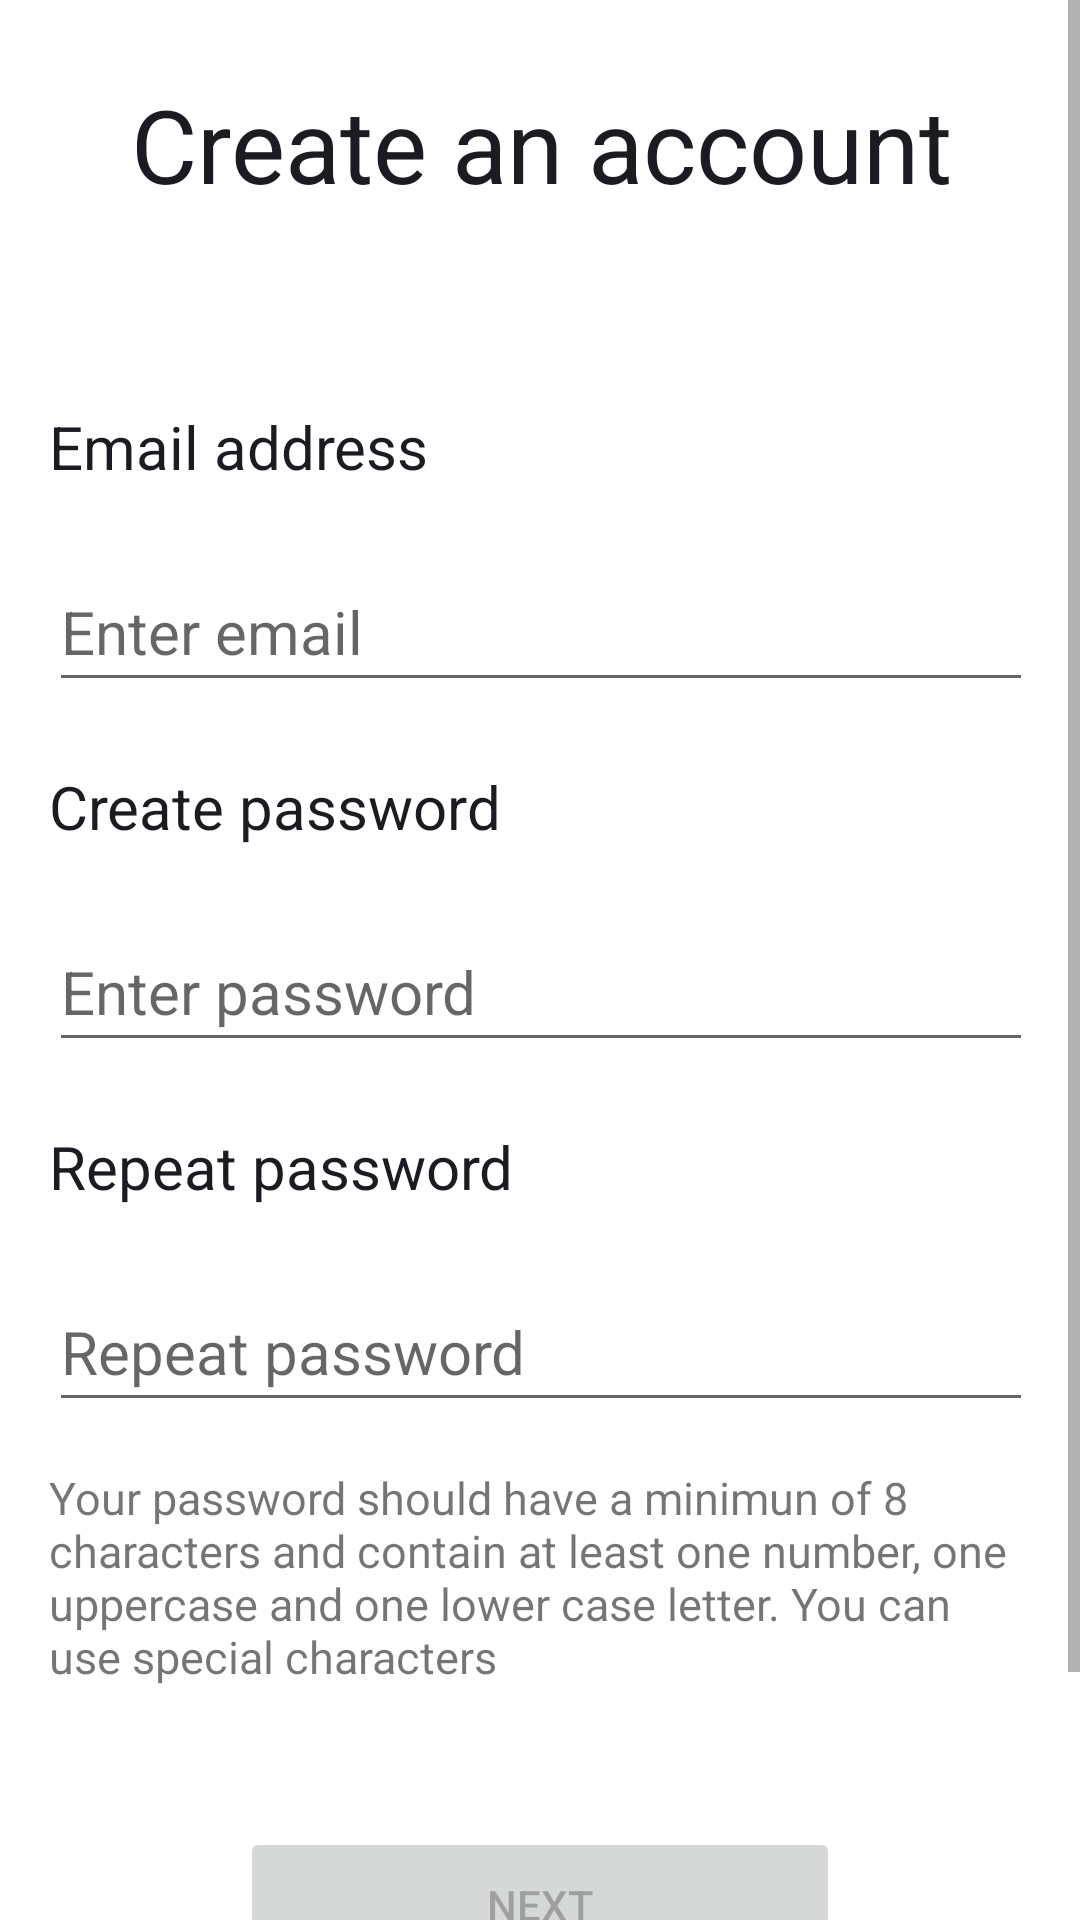

Produce the Android XML layout that renders to this screen, including the resource entries it uses.
<!-- AndroidManifest.xml: application theme Theme.Week1Test -->
<!-- res/layout/activity_create_account.xml -->
<?xml version="1.0" encoding="utf-8"?>
<ScrollView xmlns:android="http://schemas.android.com/apk/res/android"
    xmlns:app="http://schemas.android.com/apk/res-auto"
    xmlns:tools="http://schemas.android.com/tools"
    android:layout_width="match_parent"
    android:layout_height="match_parent">

    <androidx.constraintlayout.widget.ConstraintLayout
        android:layout_width="match_parent"
        android:layout_height="match_parent"

        tools:context=".CreateAccount">

        <androidx.constraintlayout.widget.ConstraintLayout
            android:layout_width="408dp"
            android:layout_height="735dp"
            android:paddingLeft="40dp"
            android:paddingRight="40dp"
            android:paddingBottom="5dp"
            android:scrollbars="vertical"
            app:layout_constraintBottom_toBottomOf="parent"
            app:layout_constraintEnd_toEndOf="parent"
            app:layout_constraintStart_toStartOf="parent"
            app:layout_constraintTop_toTopOf="parent">

            <TextView
                android:id="@+id/txtHeaderCreateAccount"
                android:layout_width="307dp"
                android:layout_height="96dp"
                android:gravity="center"
                android:text="@string/txtBtnCreateAccount"
                android:textColor="@color/colorFont"
                android:textSize="34sp"
                app:layout_constraintEnd_toEndOf="parent"
                app:layout_constraintStart_toStartOf="parent"
                app:layout_constraintTop_toTopOf="parent"
                tools:autoText="true" />

            <TextView
                android:id="@+id/txtEmail"
                android:layout_width="match_parent"
                android:layout_height="50dp"
                android:layout_marginTop="28dp"
                android:gravity="center_vertical"
                android:text="@string/txtEmail"
                android:textColor="@color/colorFont"
                android:textSize="20sp"
                app:layout_constraintEnd_toEndOf="parent"
                app:layout_constraintHorizontal_bias="0.637"
                app:layout_constraintStart_toStartOf="parent"
                app:layout_constraintTop_toBottomOf="@+id/txtHeaderCreateAccount" />

            <TextView
                android:id="@+id/txtPass"
                android:layout_width="match_parent"
                android:layout_height="50dp"
                android:layout_marginTop="10dp"
                android:gravity="center_vertical"
                android:text="@string/txtPass"
                android:textColor="@color/colorFont"
                android:textSize="20sp"
                app:layout_constraintEnd_toEndOf="parent"
                app:layout_constraintStart_toStartOf="parent"
                app:layout_constraintTop_toBottomOf="@+id/editTxtEmail" />

            <EditText
                android:id="@+id/editTxtEmail"
                style="@style/Widget.MaterialComponents.TextInputLayout.OutlinedBox"
                android:layout_width="match_parent"
                android:layout_height="50dp"
                android:layout_marginTop="10dp"
                android:drawableStart="@drawable/img_email"
                android:ems="10"
                android:gravity="center_vertical"
                android:hint="@string/hntEmail"
                android:importantForAutofill="no"

                android:inputType="textEmailAddress"
                android:textSize="20sp"
                app:layout_constraintEnd_toEndOf="parent"
                app:layout_constraintStart_toStartOf="parent"
                app:layout_constraintTop_toBottomOf="@+id/txtEmail"
                tools:ignore="TextContrastCheck,TextContrastCheck" />

            <EditText
                android:id="@+id/editTxtPass"
                android:layout_width="match_parent"
                android:layout_height="50dp"
                android:layout_marginTop="10dp"
                android:drawableStart="@drawable/img_pass"
                android:ems="10"
                android:gravity="center_vertical"
                android:hint="@string/hntPass"
                android:importantForAutofill="no"
                android:inputType="textPassword"
                android:textSize="20sp"
                app:layout_constraintEnd_toEndOf="parent"
                app:layout_constraintStart_toStartOf="parent"
                app:layout_constraintTop_toBottomOf="@+id/txtPass"
                tools:ignore="TextContrastCheck" />

            <EditText
                android:id="@+id/editTxtRepeatPass"
                android:layout_width="match_parent"
                android:layout_height="50dp"
                android:layout_marginTop="10dp"
                android:drawableStart="@drawable/img_pass"
                android:ems="10"
                android:gravity="center_vertical"
                android:hint="@string/hntRepeatPass"
                android:importantForAutofill="no"
                android:inputType="textPassword"

                android:textSize="20sp"
                app:layout_constraintEnd_toEndOf="parent"
                app:layout_constraintStart_toStartOf="parent"
                app:layout_constraintTop_toBottomOf="@+id/txtRepeatPass"
                tools:ignore="DuplicateSpeakableTextCheck,TextContrastCheck,TextContrastCheck" />

            <TextView
                android:id="@+id/txtPassDesc"
                android:layout_width="match_parent"
                android:layout_height="80dp"
                android:layout_marginTop="15dp"
                android:gravity="start|end"
                android:text="@string/descPass"
                android:textSize="15sp"
                app:layout_constraintEnd_toEndOf="parent"
                app:layout_constraintStart_toStartOf="parent"
                app:layout_constraintTop_toBottomOf="@+id/editTxtRepeatPass" />

            <TextView
                android:id="@+id/txtRepeatPass"
                android:layout_width="match_parent"
                android:layout_height="50dp"
                android:layout_marginTop="10dp"
                android:gravity="center_vertical"
                android:text="@string/txtRepeatPass"
                android:textColor="@color/colorFont"
                android:textSize="20sp"
                app:layout_constraintEnd_toEndOf="parent"
                app:layout_constraintStart_toStartOf="parent"
                app:layout_constraintTop_toBottomOf="@+id/editTxtPass" />

            <Button
                android:id="@+id/btnNext"
                android:layout_width="200dp"
                android:layout_height="52dp"
                android:layout_marginTop="40dp"
                android:enabled="false"
                android:text="@string/txtBtnNext"
                android:textSize="14sp"
                app:layout_constraintEnd_toEndOf="parent"
                app:layout_constraintHorizontal_bias="0.497"
                app:layout_constraintStart_toStartOf="parent"
                app:layout_constraintTop_toBottomOf="@+id/txtPassDesc" />
        </androidx.constraintlayout.widget.ConstraintLayout>

    </androidx.constraintlayout.widget.ConstraintLayout>

</ScrollView>
<!-- resources referenced by this layout -->
<resources>
  <color name="colorFont">#FF1B1C22</color>
  <string name="descPass">Your password should have a minimun of 8 characters and contain
      at least one number, one uppercase and one lower case letter. You can use special characters</string>
  <string name="hntEmail">Enter email</string>
  <string name="hntPass">Enter password</string>
  <string name="hntRepeatPass">Repeat password</string>
  <string name="txtBtnCreateAccount">Create an account </string>
  <string name="txtBtnNext">Next </string>
  <string name="txtEmail">Email address</string>
  <string name="txtPass">Create password</string>
  <string name="txtRepeatPass">Repeat password</string>
  <style name="Theme.Week1Test" parent="Theme.MaterialComponents.DayNight.DarkActionBar">
           Primary brand color.
  
          <item name="colorOnPrimary">@color/white</item>
          Secondary brand color.
          <item name="colorSecondary">@color/teal_200</item>
          <item name="colorSecondaryVariant">@color/teal_700</item>
          <item name="colorOnSecondary">@color/black</item>
          Status bar color.
          <item name="android:statusBarColor" tools:targetApi="l">?attr/colorPrimaryVariant</item>
          Customize your theme here.
      </style>
  <color name="white">#FFFFFFFF</color>
  <color name="teal_200">#FF03DAC5</color>
  <color name="teal_700">#FF018786</color>
  <color name="black">#FF000000</color>
</resources>
